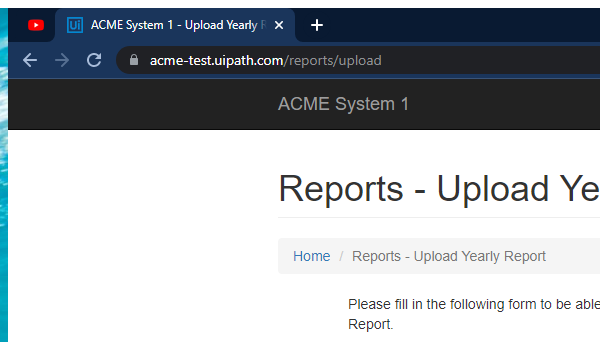
Task: Curso RPA Advanced 
Performer part of Generate Yearly Report
Navegador google chrome usado
Workflow: System1_UploadYearlyReport

Step 1: Attach Browser 'chrome.exe ACME' in window 'ACME System 1 - Upload Yearly Report' (chrome.exe)

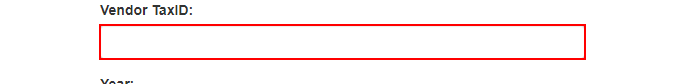
Step 2: type [in_TaxID] into the text box 'vendorTaxID'

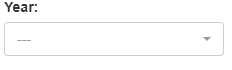
Step 3: select [in_Year] in the drop-down 'reportYear'

Step 4: click on the label 'Select Report *' (no picture)

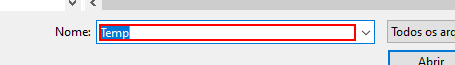
Step 5: type [in_ReportPath] in window 'Abrir' (chrome.exe)

Step 6: click in window 'Abrir' (chrome.exe) (no picture)

Step 7: click on the button (no picture)

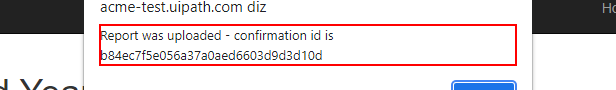
Step 8: get-text from the text 'Report was uploaded - confirmation id is *' in window 'ACME System 1 - Upload Yearly Report - Google Chrome' (chrome.exe)

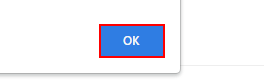
Step 9: click on the push button in window 'ACME System 1 - Upload Yearly Report - Google Chrome' (chrome.exe)
